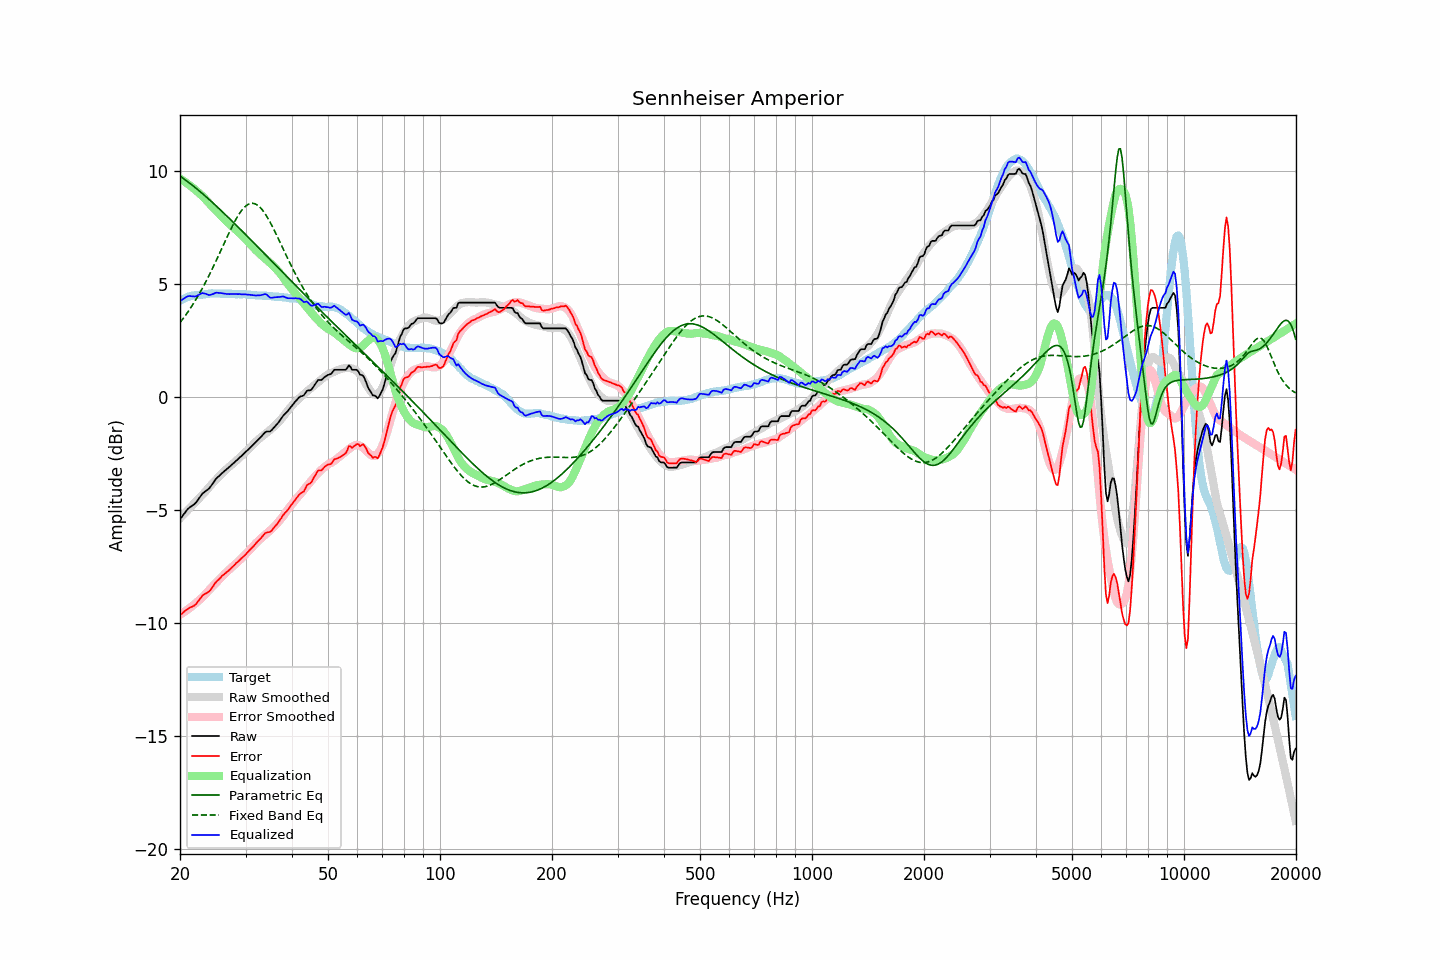

Source data for this figure (header and first rows):
frequency, raw, error, smoothed, error_smoothed, equalization, parametric_eq, fixed_band_eq, equalized_raw, equalized_smoothed, target
20.00, -5.42, -9.66, -5.38, -9.64, 9.64, 9.75, 3.28, 4.23, 4.26, 4.24
20.20, -5.33, -9.61, -5.31, -9.60, 9.60, 9.71, 3.37, 4.27, 4.29, 4.28
20.40, -5.23, -9.54, -5.23, -9.55, 9.55, 9.66, 3.46, 4.32, 4.32, 4.31
20.61, -5.14, -9.48, -5.16, -9.50, 9.50, 9.60, 3.56, 4.36, 4.35, 4.34
20.81, -5.04, -9.42, -5.08, -9.45, 9.45, 9.55, 3.65, 4.42, 4.37, 4.38
21.02, -4.96, -9.38, -5.01, -9.40, 9.40, 9.50, 3.76, 4.44, 4.40, 4.42
21.23, -4.90, -9.33, -4.93, -9.35, 9.35, 9.44, 3.86, 4.45, 4.42, 4.43
21.44, -4.85, -9.30, -4.86, -9.29, 9.29, 9.39, 3.97, 4.45, 4.44, 4.45
21.66, -4.80, -9.27, -4.78, -9.24, 9.24, 9.33, 4.08, 4.44, 4.46, 4.47
21.87, -4.75, -9.23, -4.71, -9.18, 9.18, 9.28, 4.19, 4.43, 4.47, 4.48
22.09, -4.68, -9.17, -4.63, -9.12, 9.12, 9.22, 4.31, 4.44, 4.49, 4.49
22.31, -4.58, -9.07, -4.56, -9.06, 9.06, 9.16, 4.43, 4.48, 4.50, 4.49
22.54, -4.48, -8.98, -4.49, -9.00, 9.00, 9.10, 4.55, 4.52, 4.51, 4.50
22.76, -4.38, -8.89, -4.41, -8.93, 8.93, 9.04, 4.68, 4.55, 4.52, 4.51
22.99, -4.28, -8.79, -4.34, -8.87, 8.87, 8.98, 4.81, 4.59, 4.53, 4.51
23.22, -4.23, -8.75, -4.26, -8.79, 8.79, 8.92, 4.94, 4.57, 4.53, 4.52
23.45, -4.17, -8.70, -4.18, -8.72, 8.72, 8.86, 5.07, 4.55, 4.54, 4.53
23.69, -4.12, -8.66, -4.10, -8.64, 8.64, 8.79, 5.21, 4.52, 4.55, 4.54
23.92, -4.07, -8.62, -4.01, -8.56, 8.56, 8.73, 5.35, 4.49, 4.55, 4.55
24.16, -3.98, -8.54, -3.93, -8.48, 8.48, 8.66, 5.50, 4.51, 4.55, 4.56
24.40, -3.88, -8.45, -3.85, -8.41, 8.41, 8.60, 5.64, 4.53, 4.56, 4.57
24.65, -3.78, -8.34, -3.77, -8.33, 8.33, 8.54, 5.79, 4.55, 4.56, 4.56
24.89, -3.67, -8.23, -3.70, -8.26, 8.26, 8.47, 5.94, 4.59, 4.56, 4.56
25.14, -3.59, -8.15, -3.63, -8.19, 8.19, 8.40, 6.09, 4.60, 4.56, 4.56
25.39, -3.53, -8.09, -3.55, -8.12, 8.12, 8.34, 6.25, 4.59, 4.56, 4.56
25.65, -3.46, -8.02, -3.48, -8.04, 8.04, 8.27, 6.40, 4.58, 4.56, 4.56
25.91, -3.39, -7.93, -3.41, -7.97, 7.97, 8.20, 6.56, 4.58, 4.56, 4.54
26.16, -3.33, -7.88, -3.33, -7.89, 7.89, 8.13, 6.71, 4.57, 4.56, 4.55
26.43, -3.27, -7.82, -3.27, -7.82, 7.82, 8.07, 6.87, 4.55, 4.56, 4.55
26.69, -3.21, -7.76, -3.20, -7.75, 7.75, 8.00, 7.02, 4.54, 4.55, 4.55
26.96, -3.15, -7.70, -3.14, -7.69, 7.69, 7.93, 7.17, 4.54, 4.55, 4.55
27.23, -3.09, -7.64, -3.08, -7.62, 7.62, 7.86, 7.32, 4.53, 4.55, 4.55
27.50, -3.02, -7.57, -3.02, -7.56, 7.56, 7.79, 7.47, 4.54, 4.55, 4.55
27.77, -2.96, -7.50, -2.96, -7.50, 7.50, 7.72, 7.61, 4.54, 4.54, 4.54
28.05, -2.90, -7.44, -2.89, -7.44, 7.44, 7.65, 7.74, 4.54, 4.54, 4.54
28.33, -2.83, -7.35, -2.83, -7.37, 7.37, 7.58, 7.87, 4.54, 4.54, 4.52
28.62, -2.77, -7.30, -2.77, -7.30, 7.30, 7.51, 7.99, 4.53, 4.54, 4.53
28.90, -2.70, -7.23, -2.70, -7.24, 7.24, 7.44, 8.10, 4.54, 4.54, 4.53
29.19, -2.64, -7.16, -2.64, -7.17, 7.17, 7.37, 8.20, 4.53, 4.53, 4.52
29.48, -2.57, -7.10, -2.57, -7.10, 7.10, 7.30, 8.29, 4.53, 4.53, 4.53
29.78, -2.50, -7.03, -2.50, -7.03, 7.03, 7.22, 8.37, 4.53, 4.52, 4.53
30.08, -2.43, -6.96, -2.44, -6.96, 6.96, 7.15, 8.44, 4.52, 4.52, 4.53
30.38, -2.37, -6.88, -2.37, -6.88, 6.88, 7.08, 8.49, 4.51, 4.52, 4.51
30.68, -2.30, -6.81, -2.30, -6.81, 6.81, 7.01, 8.53, 4.51, 4.51, 4.51
30.99, -2.23, -6.73, -2.22, -6.73, 6.73, 6.94, 8.55, 4.50, 4.51, 4.50
31.30, -2.16, -6.66, -2.15, -6.65, 6.65, 6.87, 8.55, 4.49, 4.50, 4.50
31.61, -2.09, -6.59, -2.07, -6.57, 6.57, 6.79, 8.54, 4.48, 4.50, 4.50
31.93, -2.02, -6.50, -2.01, -6.50, 6.50, 6.72, 8.52, 4.48, 4.49, 4.48
32.24, -1.95, -6.42, -1.94, -6.43, 6.43, 6.65, 8.48, 4.48, 4.49, 4.47
32.57, -1.88, -6.35, -1.88, -6.36, 6.36, 6.58, 8.43, 4.48, 4.48, 4.47
32.89, -1.81, -6.28, -1.82, -6.29, 6.29, 6.50, 8.36, 4.48, 4.47, 4.47
33.22, -1.73, -6.20, -1.76, -6.23, 6.23, 6.43, 8.28, 4.50, 4.47, 4.47
33.55, -1.65, -6.11, -1.70, -6.17, 6.17, 6.36, 8.19, 4.52, 4.46, 4.46
33.89, -1.57, -6.03, -1.65, -6.11, 6.11, 6.29, 8.08, 4.54, 4.46, 4.46
34.23, -1.54, -6.00, -1.59, -6.05, 6.05, 6.21, 7.97, 4.51, 4.46, 4.46
34.57, -1.54, -5.99, -1.53, -5.99, 5.99, 6.14, 7.85, 4.45, 4.45, 4.45
34.92, -1.54, -5.98, -1.47, -5.92, 5.92, 6.07, 7.72, 4.38, 4.45, 4.44
35.27, -1.48, -5.92, -1.41, -5.85, 5.85, 6.00, 7.59, 4.37, 4.44, 4.44
35.62, -1.40, -5.83, -1.35, -5.79, 5.79, 5.92, 7.45, 4.39, 4.44, 4.43
35.97, -1.32, -5.74, -1.28, -5.71, 5.71, 5.85, 7.31, 4.40, 4.43, 4.42
... 635 more rows
